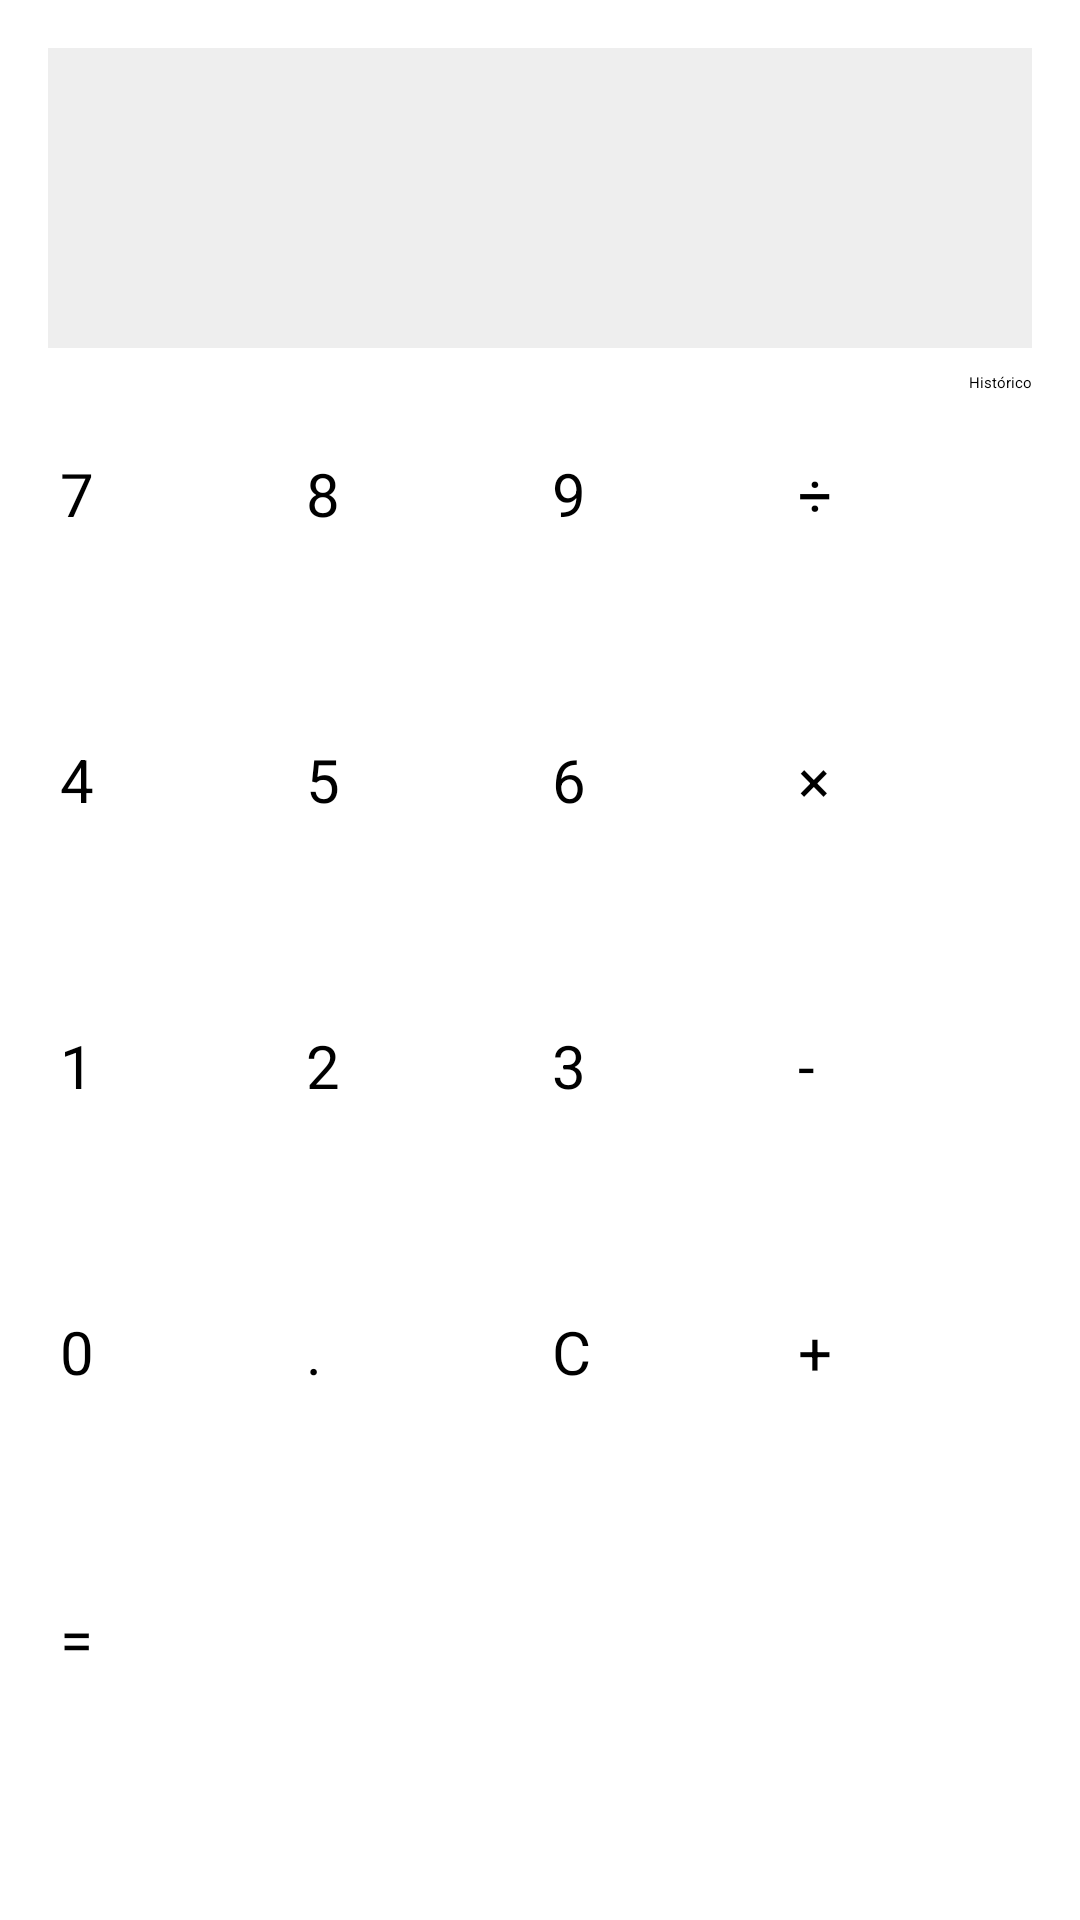

Here is an Android app screen rendered from its layout file. Give the layout XML and the strings, colors and styles it references.
<!-- AndroidManifest.xml: application theme Theme.Calculator -->
<!-- res/layout/activity_main.xml -->
<?xml version="1.0" encoding="utf-8"?>
<androidx.constraintlayout.widget.ConstraintLayout
    xmlns:android="http://schemas.android.com/apk/res/android"
    xmlns:app="http://schemas.android.com/apk/res-auto"
    android:layout_width="match_parent"
    android:layout_height="match_parent"
    android:padding="16dp">

    <TextView
        android:id="@+id/display"
        android:layout_width="0dp"
        android:layout_height="100dp"
        android:background="#EEEEEE"
        android:gravity="end|center_vertical"
        android:padding="16dp"
        android:textSize="36sp"
        app:layout_constraintTop_toTopOf="parent"
        app:layout_constraintStart_toStartOf="parent"
        app:layout_constraintEnd_toEndOf="parent" />

    <Button
        android:id="@+id/btn_history"
        android:layout_width="wrap_content"
        android:layout_height="wrap_content"
        android:layout_marginTop="8dp"
        android:text="@string/btn_history"
        app:layout_constraintTop_toBottomOf="@id/display"
        app:layout_constraintEnd_toEndOf="parent" />

    <GridLayout
        android:id="@+id/grid_buttons"
        android:layout_width="0dp"
        android:layout_height="0dp"
        android:layout_marginTop="16dp"
        android:columnCount="4"
        android:rowCount="5"
        app:layout_constraintTop_toBottomOf="@id/btn_history"
        app:layout_constraintStart_toStartOf="parent"
        app:layout_constraintEnd_toEndOf="parent"
        app:layout_constraintBottom_toBottomOf="parent">

        
        <Button style="@style/CalcButton" android:text="@string/btn_7" />
        <Button style="@style/CalcButton" android:text="@string/btn_8" />
        <Button style="@style/CalcButton" android:text="@string/btn_9" />
        <Button style="@style/CalcButton" android:text="@string/btn_divide" />

        
        <Button style="@style/CalcButton" android:text="@string/btn_4" />
        <Button style="@style/CalcButton" android:text="@string/btn_5" />
        <Button style="@style/CalcButton" android:text="@string/btn_6" />
        <Button style="@style/CalcButton" android:text="@string/btn_multiply" />

        
        <Button style="@style/CalcButton" android:text="@string/btn_1" />
        <Button style="@style/CalcButton" android:text="@string/btn_2" />
        <Button style="@style/CalcButton" android:text="@string/btn_3" />
        <Button style="@style/CalcButton" android:text="@string/btn_subtract" />

        
        <Button style="@style/CalcButton" android:text="@string/btn_0" />
        <Button style="@style/CalcButton" android:text="@string/btn_decimal_point" />
        <Button style="@style/CalcButton" android:text="@string/btn_clear" />
        <Button style="@style/CalcButton" android:text="@string/btn_add" />

        
        <Button
            style="@style/CalcButton"
            android:layout_columnSpan="4"
            android:text="@string/btn_equals"
            android:layout_width="wrap_content" />
    </GridLayout>

</androidx.constraintlayout.widget.ConstraintLayout>
<!-- resources referenced by this layout -->
<resources>
  <string name="btn_0">0</string>
  <string name="btn_1">1</string>
  <string name="btn_2">2</string>
  <string name="btn_3">3</string>
  <string name="btn_4">4</string>
  <string name="btn_5">5</string>
  <string name="btn_6">6</string>
  <string name="btn_7">7</string>
  <string name="btn_8">8</string>
  <string name="btn_9">9</string>
  <string name="btn_add">+</string>
  <string name="btn_clear">C</string>
  <string name="btn_decimal_point">.</string>
  <string name="btn_divide">÷</string>
  <string name="btn_equals">=</string>
  <string name="btn_history">Histórico</string>
  <string name="btn_multiply">×</string>
  <string name="btn_subtract">-</string>
  <style name="CalcButton">
          <item name="android:layout_width">0dp</item>
          <item name="android:layout_height">wrap_content</item>
          <item name="android:layout_margin">4dp</item>
          <item name="android:layout_rowWeight">1</item>
          <item name="android:layout_columnWeight">1</item>
          <item name="android:textSize">20sp</item>
      </style>
</resources>
